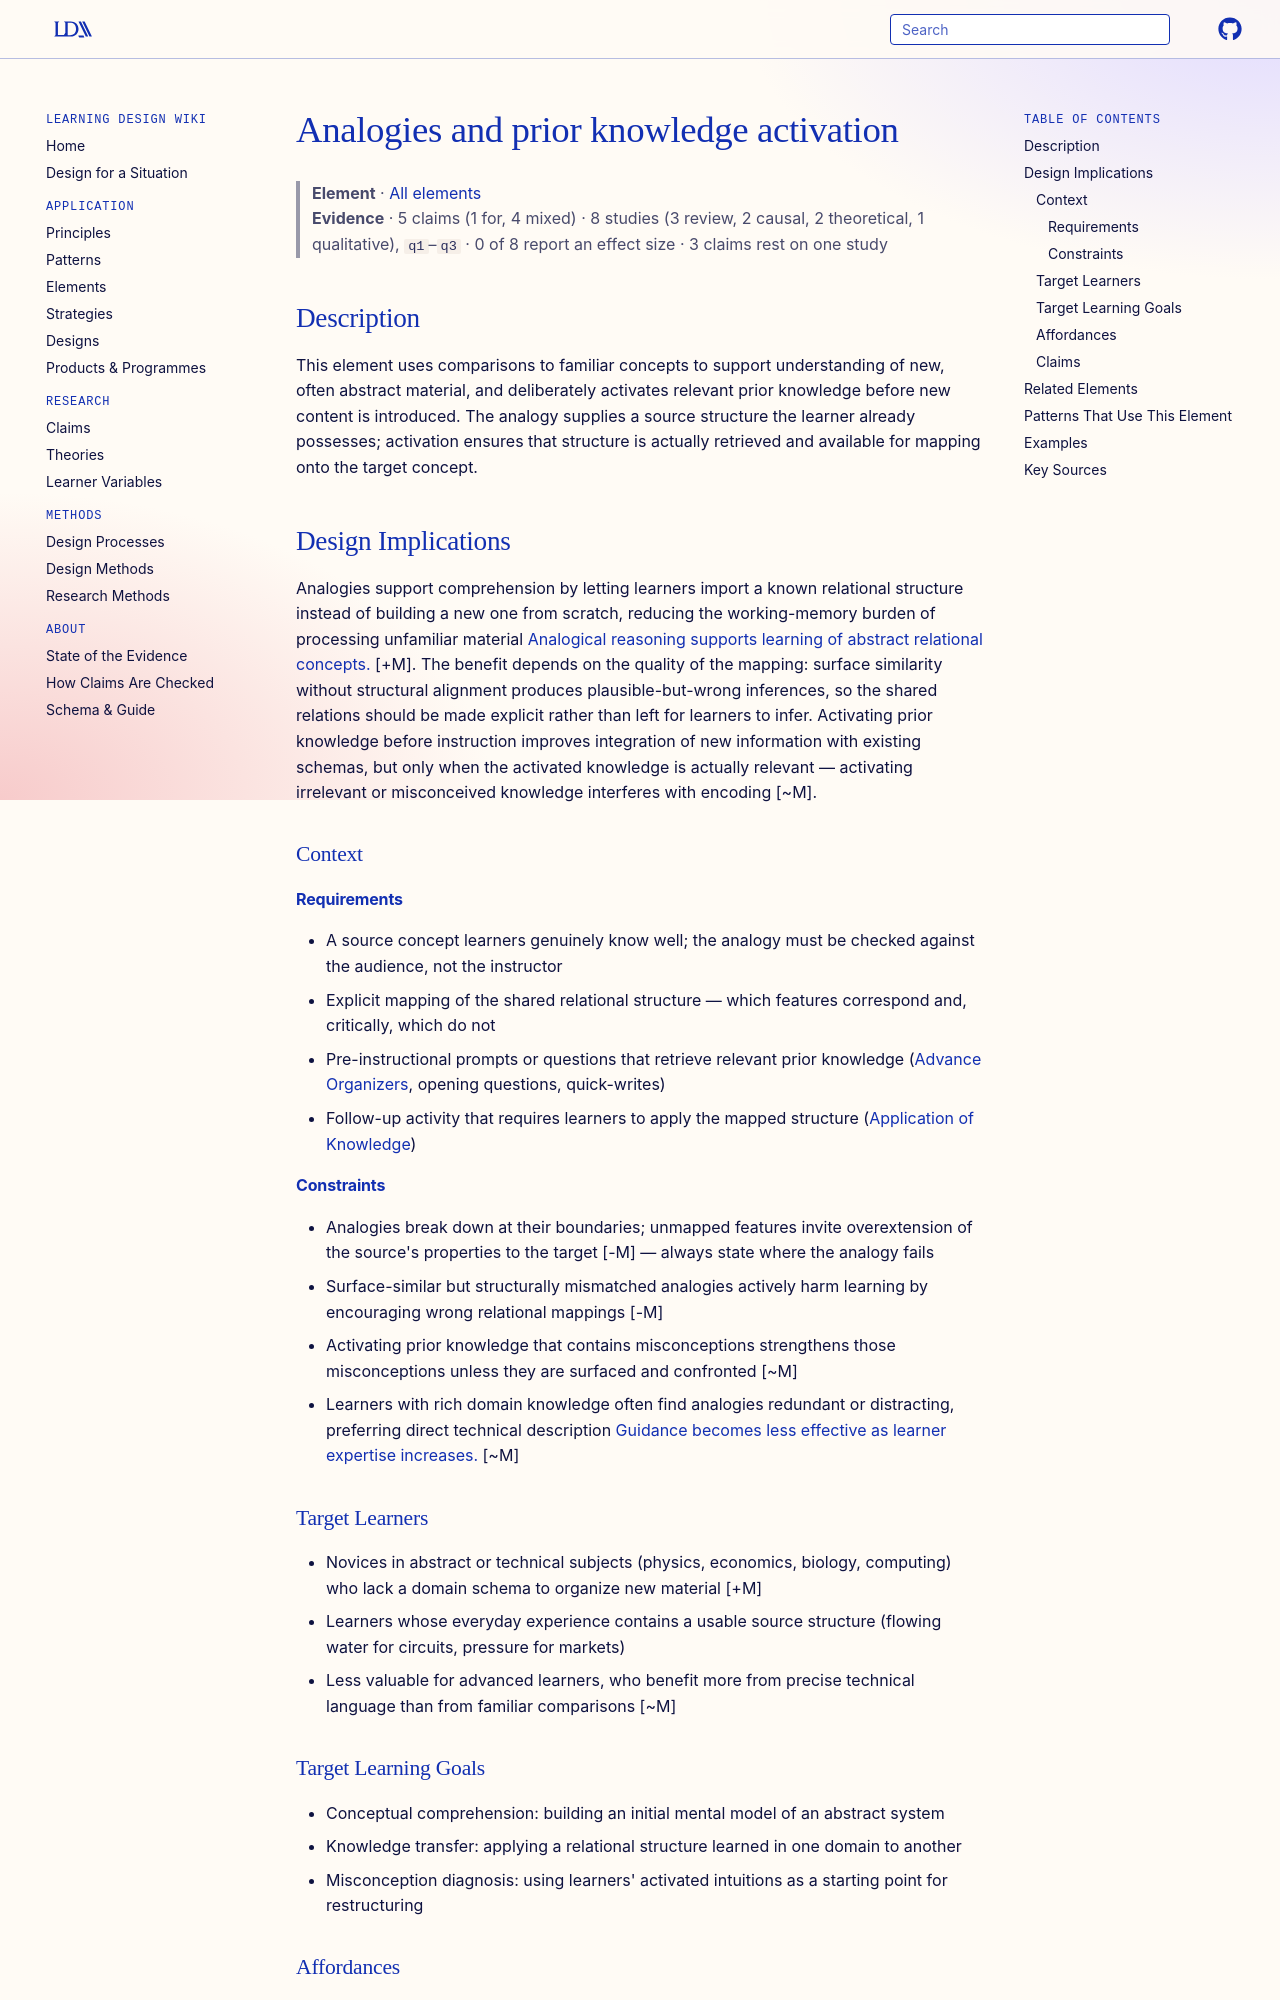

repository: Learning-Design-Alliance/learning-wiki · page: elements/analogies-and-prior-knowledge-activation/index.html · generator: mkdocs

---
type: element
id: analogies-and-prior-knowledge-activation
title: Analogies and prior knowledge activation
description: Uses comparisons to familiar concepts to support understanding.
canonical: true
status: review
generated:
  by: "claude/unspecified"
  at: 2026-08-29
---

# Analogies and prior knowledge activation

> **Element** · [All elements](index.md)
> **Evidence** · 5 claims (1 for, 4 mixed) · 8 studies (3 review, 2 causal, 2 theoretical, 1 qualitative), `q1`–`q3` · 0 of 8 report an effect size · 3 claims rest on one study

## Description
This element uses comparisons to familiar concepts to support understanding of new, often abstract material, and deliberately activates relevant prior knowledge before new content is introduced. The analogy supplies a source structure the learner already possesses; activation ensures that structure is actually retrieved and available for mapping onto the target concept.

## Design Implications

Analogies support comprehension by letting learners import a known relational structure instead of building a new one from scratch, reducing the working-memory burden of processing unfamiliar material [Analogical reasoning supports learning of abstract relational concepts.](../principles/analogical-reasoning.md) [+M]. The benefit depends on the quality of the mapping: surface similarity without structural alignment produces plausible-but-wrong inferences, so the shared relations should be made explicit rather than left for learners to infer. Activating prior knowledge before instruction improves integration of new information with existing schemas, but only when the activated knowledge is actually relevant — activating irrelevant or misconceived knowledge interferes with encoding [~M].

### Context
#### Requirements
- A source concept learners genuinely know well; the analogy must be checked against the audience, not the instructor
- Explicit mapping of the shared relational structure — which features correspond and, critically, which do not
- Pre-instructional prompts or questions that retrieve relevant prior knowledge ([Advance Organizers](advance-organizers.md), opening questions, quick-writes)
- Follow-up activity that requires learners to apply the mapped structure ([Application of Knowledge](application-of-knowledge.md))

#### Constraints
- Analogies break down at their boundaries; unmapped features invite overextension of the source's properties to the target [-M] — always state where the analogy fails
- Surface-similar but structurally mismatched analogies actively harm learning by encouraging wrong relational mappings [-M]
- Activating prior knowledge that contains misconceptions strengthens those misconceptions unless they are surfaced and confronted [~M]
- Learners with rich domain knowledge often find analogies redundant or distracting, preferring direct technical description [Guidance becomes less effective as learner expertise increases.](../claims/worked-examples-less-effective-with-expertise.md) [~M]

### Target Learners
- Novices in abstract or technical subjects (physics, economics, biology, computing) who lack a domain schema to organize new material [+M]
- Learners whose everyday experience contains a usable source structure (flowing water for circuits, pressure for markets)
- Less valuable for advanced learners, who benefit more from precise technical language than from familiar comparisons [~M]

### Target Learning Goals
- Conceptual comprehension: building an initial mental model of an abstract system
- Knowledge transfer: applying a relational structure learned in one domain to another
- Misconception diagnosis: using learners' activated intuitions as a starting point for restructuring
